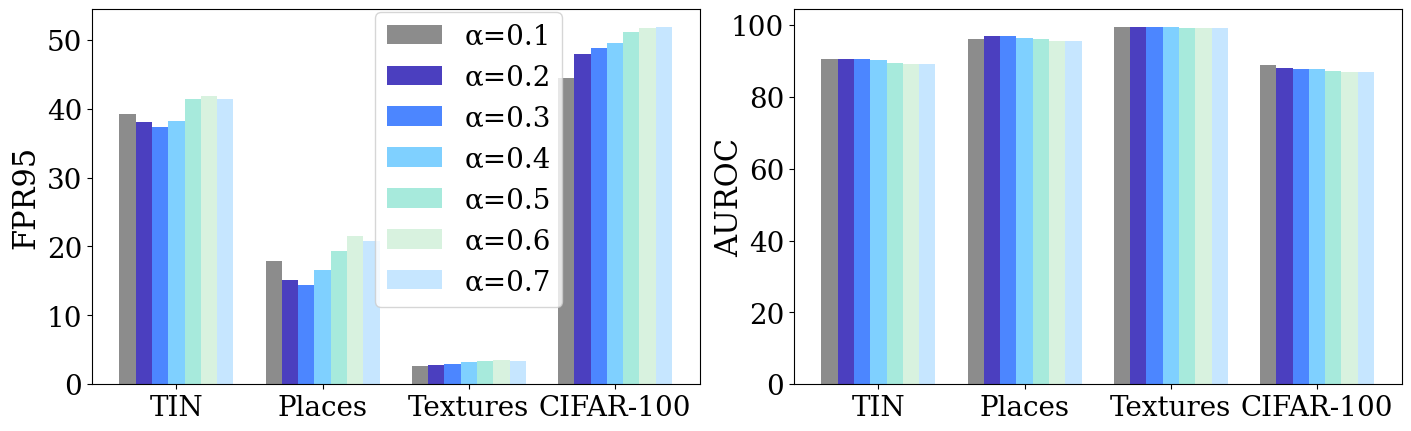
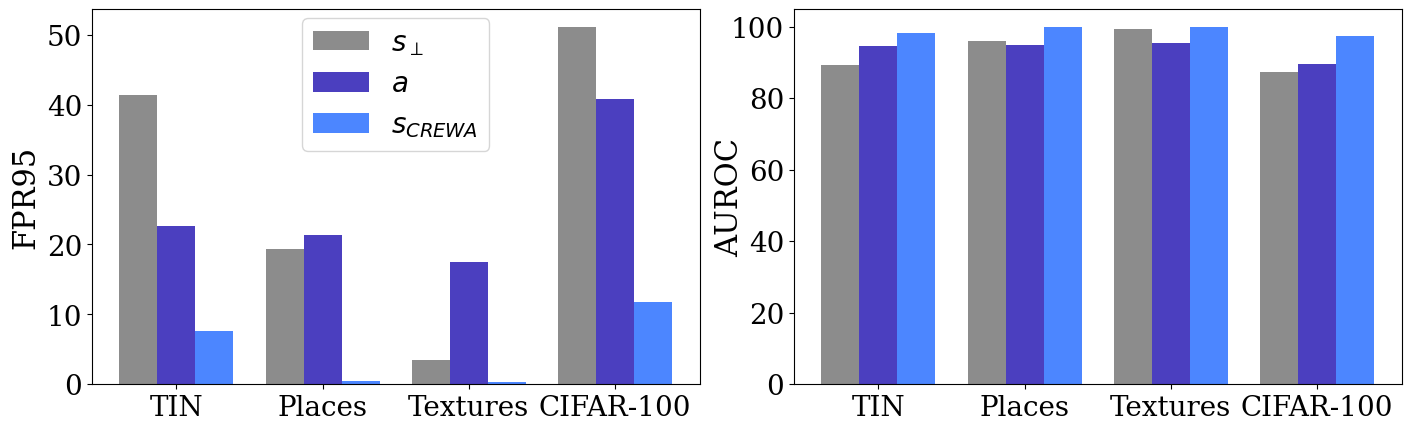
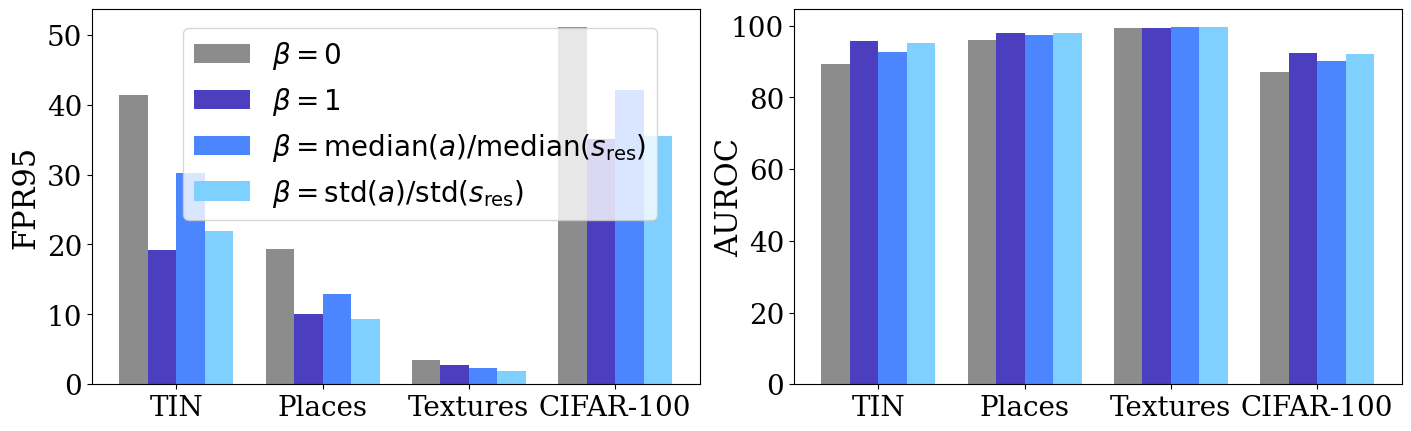
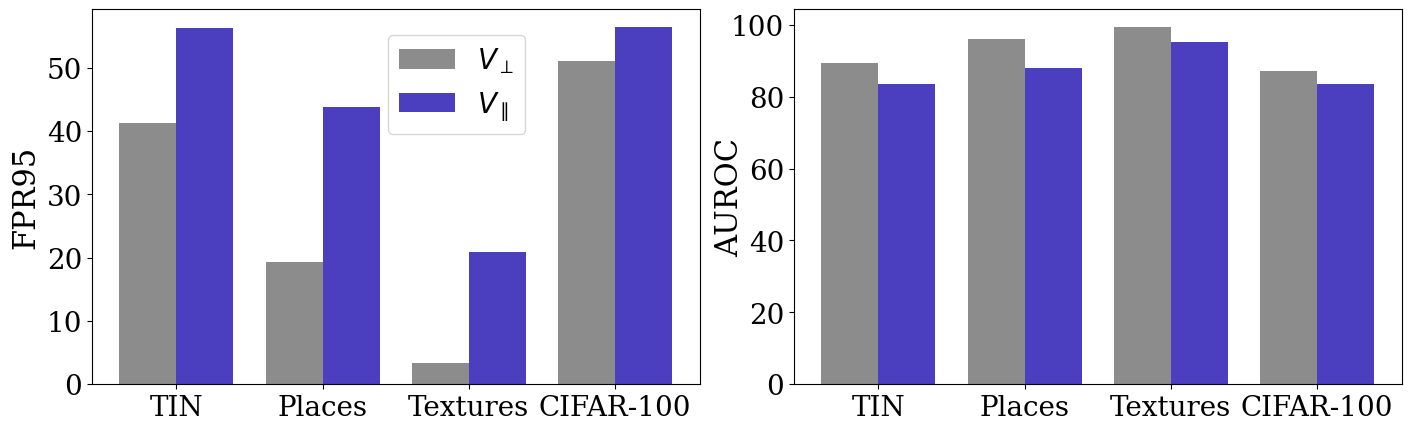

These figures' Python source, in order:
import numpy as np
import matplotlib.pyplot as plt

# ----------------------------
# Style
# ----------------------------
plt.rcParams.update({
    "font.family": "DejaVu Serif",
})

label_fontsize = 22
tick_fontsize = 20
legend_fontsize = 20

# Pastel palette similar to your reference figure (one color per variant)
PALETTE_10 = ["#8c8c8c", "#4b3fbf", "#4c86ff", "#7fd0ff", "#a7eadc", "#d8f2df",
              "#c6e6ff", "#b9f3ea", "#eef7c7", "#f2d7d7"]
PALETTE_6 = ["#8c8c8c", "#4b3fbf", "#4c86ff", "#7fd0ff", "#a7eadc", "#d8f2df"]
PALETTE_5 = ["#8c8c8c", "#4b3fbf", "#4c86ff", "#7fd0ff", "#a7eadc"]
PALETTE_4 = ["#8c8c8c", "#4b3fbf", "#4c86ff", "#7fd0ff"]
PALETTE_3 = ["#8c8c8c", "#4b3fbf", "#4c86ff"]
PALETTE_2 = ["#8c8c8c", "#4b3fbf"]

def _palette_for(n):
    if n <= 2:
        return PALETTE_2[:n]
    if n == 3:
        return PALETTE_3
    if n <= 4:
        return PALETTE_4[:n]
    if n <= 5:
        return PALETTE_5[:n]
    if n <= 6:
        return PALETTE_6[:n]
    return PALETTE_10[:n]  # enough for alpha sweeps like 0.1..0.7

# ----------------------------
# Data (from your summaries)
# ----------------------------
ABLATIONS = {
    "tiny-imagenet-200": {
        "alpha_sweep": [
            (0.1, 0.9050, 0.3919),
            (0.2, 0.9047, 0.3811),
            (0.3, 0.9069, 0.3738),
            (0.4, 0.9032, 0.3814),
            (0.5, 0.8936, 0.4133),
            (0.6, 0.8910, 0.4186),
            (0.7, 0.8928, 0.4141),
        ],
        "score_components": [
            ("s_res",           0.8936, 0.4133),
            ("a_only",          0.9473, 0.2263),
            ("s_ratio",         0.5216, 0.9080),
            ("res_plus_align",  0.9821, 0.0755),
            ("res_plus_ratio",  0.9125, 0.3755),
            ("full",            0.9760, 0.1053),
        ],
        "beta_calibration": [
            ("beta_0_no_align",   0.8936, 0.4133),
            ("beta_1_fixed",      0.9581, 0.1924),
            ("beta_median_ratio", 0.9274, 0.3015),
            ("beta_std_ratio",    0.9516, 0.2186),
        ],
        "subspace_direction": [
            ("discarded_subspace", 0.8936, 0.4133),
            ("kept_subspace",      0.8353, 0.5626),
        ],
    },

    "places": {
        "alpha_sweep": [
            (0.1, 0.9615, 0.1785),
            (0.2, 0.9690, 0.1511),
            (0.3, 0.9690, 0.1436),
            (0.4, 0.9646, 0.1652),
            (0.5, 0.9610, 0.1937),
            (0.6, 0.9551, 0.2145),
            (0.7, 0.9563, 0.2083),
        ],
        "score_components": [
            ("s_res",           0.9610, 0.1937),
            ("a_only",          0.9493, 0.2134),
            ("s_ratio",         0.6127, 0.8501),
            ("res_plus_align",  0.9986, 0.0049),
            ("res_plus_ratio",  0.9725, 0.1445),
            ("full",            0.9973, 0.0112),
        ],
        "beta_calibration": [
            ("beta_0_no_align",   0.9610, 0.1937),
            ("beta_1_fixed",      0.9782, 0.1004),
            ("beta_median_ratio", 0.9730, 0.1287),
            ("beta_std_ratio",    0.9799, 0.0932),
        ],
        "subspace_direction": [
            ("discarded_subspace", 0.9610, 0.1937),
            ("kept_subspace",      0.8804, 0.4388),
        ],
    },

    "textures": {
        "alpha_sweep": [
            (0.1, 0.9945, 0.0267),
            (0.2, 0.9945, 0.0281),
            (0.3, 0.9941, 0.0297),
            (0.4, 0.9939, 0.0323),
            (0.5, 0.9933, 0.0343),
            (0.6, 0.9933, 0.0346),
            (0.7, 0.9935, 0.0334),
        ],
        "score_components": [
            ("s_res",           0.9933, 0.0343),
            ("a_only",          0.9539, 0.1745),
            ("s_ratio",         0.8455, 0.6498),
            ("res_plus_align",  0.9982, 0.0032),
            ("res_plus_ratio",  0.9978, 0.0086),
            ("full",            1.0000, 0.0000),
        ],
        "beta_calibration": [
            ("beta_0_no_align",   0.9933, 0.0343),
            ("beta_1_fixed",      0.9942, 0.0275),
            ("beta_median_ratio", 0.9951, 0.0234),
            ("beta_std_ratio",    0.9957, 0.0193),
        ],
        "subspace_direction": [
            ("discarded_subspace", 0.9933, 0.0343),
            ("kept_subspace",      0.9530, 0.2097),
        ],
    },

    "cifar100": {
        "alpha_sweep": [
            (0.1, 0.8904, 0.4446),
            (0.2, 0.8821, 0.4789),
            (0.3, 0.8778, 0.4883),
            (0.4, 0.8767, 0.4947),
            (0.5, 0.8721, 0.5107),
            (0.6, 0.8708, 0.5176),
            (0.7, 0.8707, 0.5181),
        ],
        "score_components": [
            ("s_res",           0.8721, 0.5107),
            ("a_only",          0.8968, 0.4081),
            ("s_ratio",         0.5057, 0.9418),
            ("res_plus_align",  0.9748, 0.1178),
            ("res_plus_ratio",  0.8893, 0.5048),
            ("full",            0.9637, 0.1803),
        ],
        "beta_calibration": [
            ("beta_0_no_align",   0.8721, 0.5107),
            ("beta_1_fixed",      0.9229, 0.3514),
            ("beta_median_ratio", 0.9008, 0.4203),
            ("beta_std_ratio",    0.9209, 0.3555),
        ],
        "subspace_direction": [
            ("discarded_subspace", 0.8721, 0.5107),
            ("kept_subspace",      0.8339, 0.5642),
        ],
    },
}

DATASETS = ["tiny-imagenet-200", "places", "textures", "cifar100"]
DATASET_DISPLAY = {
    "tiny-imagenet-200": "TIN",
    "places": "Places",
    "textures": "Textures",
    "cifar100": "CIFAR-100",
}

# ----------------------------
# Variant selection / filtering
# ----------------------------
VARIANT_ORDER = {
    "score_components": ["s_res", "a_only", "res_plus_align"],
    "beta_calibration": ["beta_0_no_align", "beta_1_fixed", "beta_median_ratio", "beta_std_ratio"],
    "subspace_direction": ["discarded_subspace", "kept_subspace"],
}

# ----------------------------
# Pretty legend labels
# ----------------------------
LEGEND_LABELS = {
    "score_components": {
        "s_res": r"$s_{\perp}$",
        "a_only": r"$a$",
        "res_plus_align": r"$s_{CREWA}$",
    },
    "beta_calibration": {
        "beta_0_no_align": r"$\beta=0$",
        "beta_1_fixed": r"$\beta=1$",
        "beta_median_ratio": r"$\beta=\mathrm{median}(a)/\mathrm{median}(s_{\mathrm{res}})$",
        "beta_std_ratio": r"$\beta=\mathrm{std}(a)/\mathrm{std}(s_{\mathrm{res}})$",
    },
    "subspace_direction": {
        "kept_subspace": r"$V_{\parallel}$",
        "discarded_subspace": r"$V_{\perp}$",
    },
}

LEGEND_KWARGS_BY_ABLATION = {
    # Example placements (x,y are in axes fraction coords: (0,0)=bottom left, (1,1)=top right)
    "alpha_sweep":        dict(loc="center",      bbox_to_anchor=(0.62, 0.60)),
    "score_components":   dict(loc="center",      bbox_to_anchor=(0.50, 0.8)),
    "beta_calibration":   dict(loc="upper left",  bbox_to_anchor=(0.15, 0.95)),
    "subspace_direction": dict(loc="center",      bbox_to_anchor=(0.6, 0.8)),
}

# ----------------------------
# Helper: union of alpha values across datasets
# ----------------------------
def _collect_all_alphas():
    alphas = set()
    for ds in DATASETS:
        for (a, _, _) in ABLATIONS[ds]["alpha_sweep"]:
            alphas.add(float(a))
    return sorted(alphas)

def _alpha_to_str(a):
    # stable pretty formatting (0.1, 0.2, ...)
    return f"{a:.1f}".rstrip("0").rstrip(".")

# ----------------------------
# Plot function (no titles)
# ----------------------------
def plot_ablation_grouped_bars(ablation_key, outpath=None, as_percent=True):
    """
    One figure per ablation, two panels:
      left: FPR95, right: AUROC
    Grouped bars per dataset, one color per variant.

    Change requested:
    - alpha_sweep now uses the UNION of alpha values across ALL datasets,
      not just DATASETS[0].
      Missing (dataset, alpha) pairs are left as NaN and simply not drawn.
    """

    if ablation_key == "alpha_sweep":
        # union alpha grid across datasets
        alpha_grid = _collect_all_alphas()
        variants = [_alpha_to_str(a) for a in alpha_grid]

        # build dict per dataset: alpha -> (auroc, fpr)
        au = np.full((len(alpha_grid), len(DATASETS)), np.nan, dtype=float)
        fp = np.full((len(alpha_grid), len(DATASETS)), np.nan, dtype=float)

        for j, ds in enumerate(DATASETS):
            d = {float(a): (auroc, fpr95) for (a, auroc, fpr95) in ABLATIONS[ds]["alpha_sweep"]}
            for i, a in enumerate(alpha_grid):
                if a in d:
                    au[i, j] = d[a][0]
                    fp[i, j] = d[a][1]

        legend_labels = [f"α={v}" for v in variants]

    else:
        inferred = [name for (name, _, _) in ABLATIONS[DATASETS[0]][ablation_key]]
        variants = VARIANT_ORDER.get(ablation_key, inferred)

        au, fp = [], []
        for v in variants:
            au_row, fp_row = [], []
            for ds in DATASETS:
                d = {name: (auroc, fpr95) for (name, auroc, fpr95) in ABLATIONS[ds][ablation_key]}
                if v not in d:
                    raise KeyError(f"Variant '{v}' not found for dataset '{ds}' in ablation '{ablation_key}'.")
                au_row.append(d[v][0])
                fp_row.append(d[v][1])
            au.append(au_row)
            fp.append(fp_row)

        au = np.array(au, dtype=float)
        fp = np.array(fp, dtype=float)

        if ablation_key in LEGEND_LABELS:
            label_map = LEGEND_LABELS[ablation_key]
            legend_labels = [label_map.get(v, v) for v in variants]
        else:
            legend_labels = variants  # plain text keeps underscores safe

    # percent scaling
    if as_percent:
        au_plot = 100.0 * au
        fp_plot = 100.0 * fp
        ylab_au = "AUROC"
        ylab_fp = "FPR95"
    else:
        au_plot = au
        fp_plot = fp
        ylab_au = "AUROC"
        ylab_fp = "FPR95"

    n_var = len(variants)
    n_ds = len(DATASETS)
    colors = _palette_for(n_var)

    x = np.arange(n_ds)
    total_width = 0.78
    bar_w = total_width / n_var
    offsets = (np.arange(n_var) - (n_var - 1) / 2.0) * bar_w

    fig, axes = plt.subplots(1, 2, figsize=(14, 4.2), dpi=150, constrained_layout=True)

    # Left: FPR95
    ax = axes[0]
    for i in range(n_var):
        ax.bar(
            x + offsets[i],
            fp_plot[i],
            width=bar_w,
            color=colors[i],
            edgecolor="none",
            label=legend_labels[i],
        )
    ax.set_ylabel(ylab_fp, fontsize=label_fontsize)
    ax.set_xticks(x)
    ax.set_xticklabels([DATASET_DISPLAY.get(ds, ds) for ds in DATASETS], fontsize=tick_fontsize)
    ax.tick_params(axis="y", labelsize=tick_fontsize)

    # Right: AUROC
    ax = axes[1]
    for i in range(n_var):
        ax.bar(
            x + offsets[i],
            au_plot[i],
            width=bar_w,
            color=colors[i],
            edgecolor="none",
            label=legend_labels[i],
        )
    ax.set_ylabel(ylab_au, fontsize=label_fontsize, labelpad=-10)
    ax.set_xticks(x)
    ax.set_xticklabels([DATASET_DISPLAY.get(ds, ds) for ds in DATASETS], fontsize=tick_fontsize)
    ax.tick_params(axis="y", labelsize=tick_fontsize)

    for ax in axes:
        for spine in ax.spines.values():
            spine.set_linewidth(0.8)

    lk = LEGEND_KWARGS_BY_ABLATION.get(ablation_key, dict(loc="upper right", bbox_to_anchor=(0.98, 0.98)))

    axes[0].legend(
        frameon=True,
        fontsize=legend_fontsize,
        bbox_transform=axes[0].transAxes,  # makes bbox_to_anchor use axes-fraction coords
        borderaxespad=0.0,
        **lk,
    )

    if outpath is None:
        outpath = f"{ablation_key}_groupedbars.png"

    plt.savefig(outpath, bbox_inches="tight")
    plt.close(fig)

# ----------------------------
# Make all figures
# ----------------------------
def make_all_figures(as_percent=True):
    plot_ablation_grouped_bars("alpha_sweep",        outpath="alpha_sweep_style.png",        as_percent=as_percent)
    plot_ablation_grouped_bars("score_components",   outpath="score_components_style.png",   as_percent=as_percent)
    plot_ablation_grouped_bars("beta_calibration",   outpath="beta_calibration_style.png",   as_percent=as_percent)
    plot_ablation_grouped_bars("subspace_direction", outpath="subspace_direction_style.png", as_percent=as_percent)

if __name__ == "__main__":
    make_all_figures(as_percent=True)
